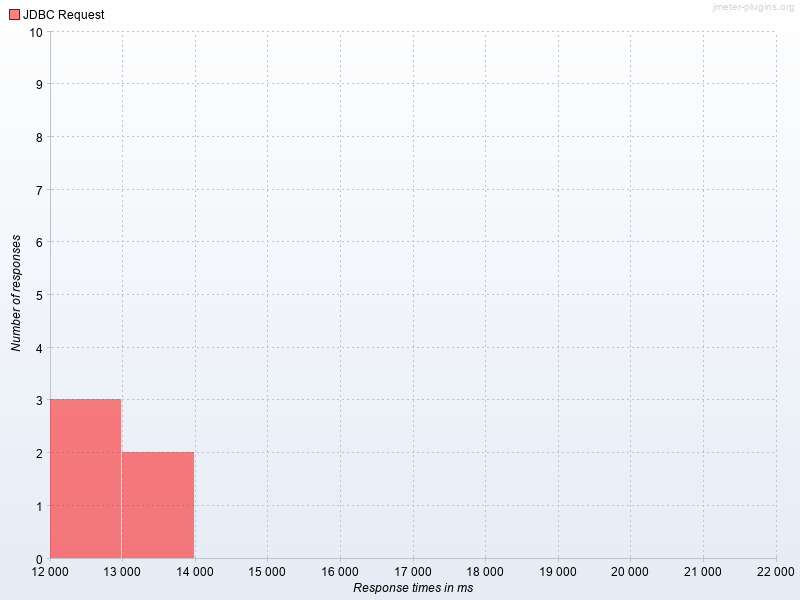

The data file committed next to this chart (first rows):
Response times in ms, JDBC Request
12000, 3.0
13000, 2.0
